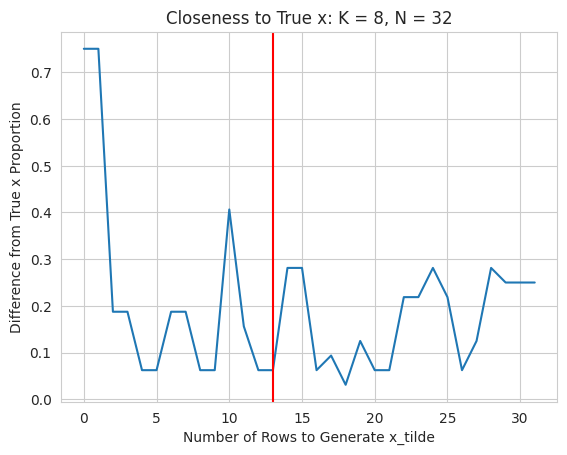

Python code for this plot:
import matplotlib.pyplot as plt
import numpy as np
import seaborn as sns

np.random.seed(0)
sns.set_style('whitegrid')

# TODO Transfer everything to Jupyter Notebook for easier testing


def to_binary(n, N):
    """
    Get binary representation of input n

    :param n: Integer of which to get binary representation
    :param N: Length of bitstring
    :return: str
    """
    return bin(n).replace('0b', '').zfill(N)


def get_w_hat_t_helper(row_idx, col_idx, N):
    """
    Helper function to get entry (t, col_idx) of W-H matrix

    :param row_idx: Row index of W-H matrix to find
    :param col_idx: Column index of W-H matrix to find
    :param N: Order of W-H matrix
    :return: int
    """
    row_bin = to_binary(row_idx, N)
    col_bin = to_binary(col_idx, N)

    row_list = [int(row_bit) for row_bit in list(row_bin[::-1])]
    col_list = [int(col_bit) for col_bit in list(col_bin[::-1])]

    result = 0
    for row_bit, col_bit in zip(row_list, col_list):
        result += row_bit * col_bit

# TODO Change back to -1 and 1
    result = int((1 + ((-1) ** result)) / 2)
    return (2 * result) - 1


class Oracle:
    """Class to generate a Walsh-Hadamard matrix based on Walsh function
    computation"""

    def __init__(self, K, N):
        # Use bitwise manipulations to check if N is a power of 2
        assert (N & (N - 1) == 0) and N != 0
        self._N = N
        self._K = K
        self.W = self.gen_walsh_hadamard()
        self._x = self.get_x_vector(self._N, self._K)

    @staticmethod
    def get_x_vector(N, K):
        """
        Return x from given order of WH matrix and K

        :param N: Order of WH matrix
        :param K: Number of ones
        :return: numpy.ndarray
        """
        x = np.zeros(N)
        random_pos = np.random.choice(
            np.arange(0, N), K, replace=False
        )
        x[random_pos] = 1
        return x

    def get_w_hat_t(self, t_idx: int) -> list:
        """
        Get t-th row of W-H matrix of order _N

        :param t_idx: Index of row in W-H matrix
        :return: list
        """
        row = []
        for i in range(self._N):
            row.append(get_w_hat_t_helper(t_idx, i, self._N))

        return row

    def get_y_t(self, t_idx, x):
        """
        Get observation vector from self._x and self.w_hat_t

        :return: numpy.ndarray
        """
        return np.multiply(self.get_w_hat_t(t_idx), x)

    def gen_walsh_hadamard(self):
        """
        Generate Walsh-Hadamard matrix of order _N

        :return: list
        """
        return [self.get_w_hat_t(i) for i in range(self._N)]

    def check_unique_sol(self, n_rows):
        """
        Attempt to arrive at a solution, x = WW^-1y, through sampling rows of
        WH without replacement

        :param n_rows: Number of rows to sample from the WH matrix to check for a
        unique solution
        :return: numpy.ndarray
        """
        # TODO Return the UNIQUE solution
        assert n_rows <= self._N

        row_pos = np.random.choice(
            np.arange(0, len(self.W)), n_rows, replace=False
        )

        print('---')
        print(self._x)
        print('---')

        W_hat = np.empty((0, self._N))
        diffs = []
        for row_idx in range(len(row_pos)):
            # x is N x 1, W is row_idx x N, W_inv is N x row_idx,
            # y should be row_idx x 1
            W_hat = np.vstack([W_hat, self.W[row_idx]])
            W_hat_inv = np.linalg.pinv(W_hat)
            curr_y = self.get_y_t(row_idx, self._x)[:row_idx + 1]
            x_tilde = W_hat_inv.dot(curr_y) * n_rows
            diffs.append(
                np.count_nonzero(
                    np.isclose(
                        x_tilde - self._x, np.zeros(self._N), atol=0.1)
                ) / self._N)

        plt.plot(diffs)
        plt.xlabel('Number of Rows to Generate x_tilde')
        plt.ylabel('Difference from True x Proportion')
        plt.axvline(int(self._K * np.log2(self._N) / np.log2(self._K)), c='r')
        plt.title(f'Closeness to True x: K = {self._K}, N = {self._N}')
        plt.show()


if __name__ == '__main__':
    N = 32
    K = 8
    orc = Oracle(K, N) # Number of rows needed: KlogN / logK <- Try this
    t = 2

    ideal_n_rows = int(K * np.log2(N) / np.log2(K))
    # print(f'Solution to W * x = y: {orc.check_unique_sol(int(K * np.log2(N) / np.log2(K)))}')
    orc.check_unique_sol(N)

    # TODO Plot, as a function of number rows, when the difference gets to 0
